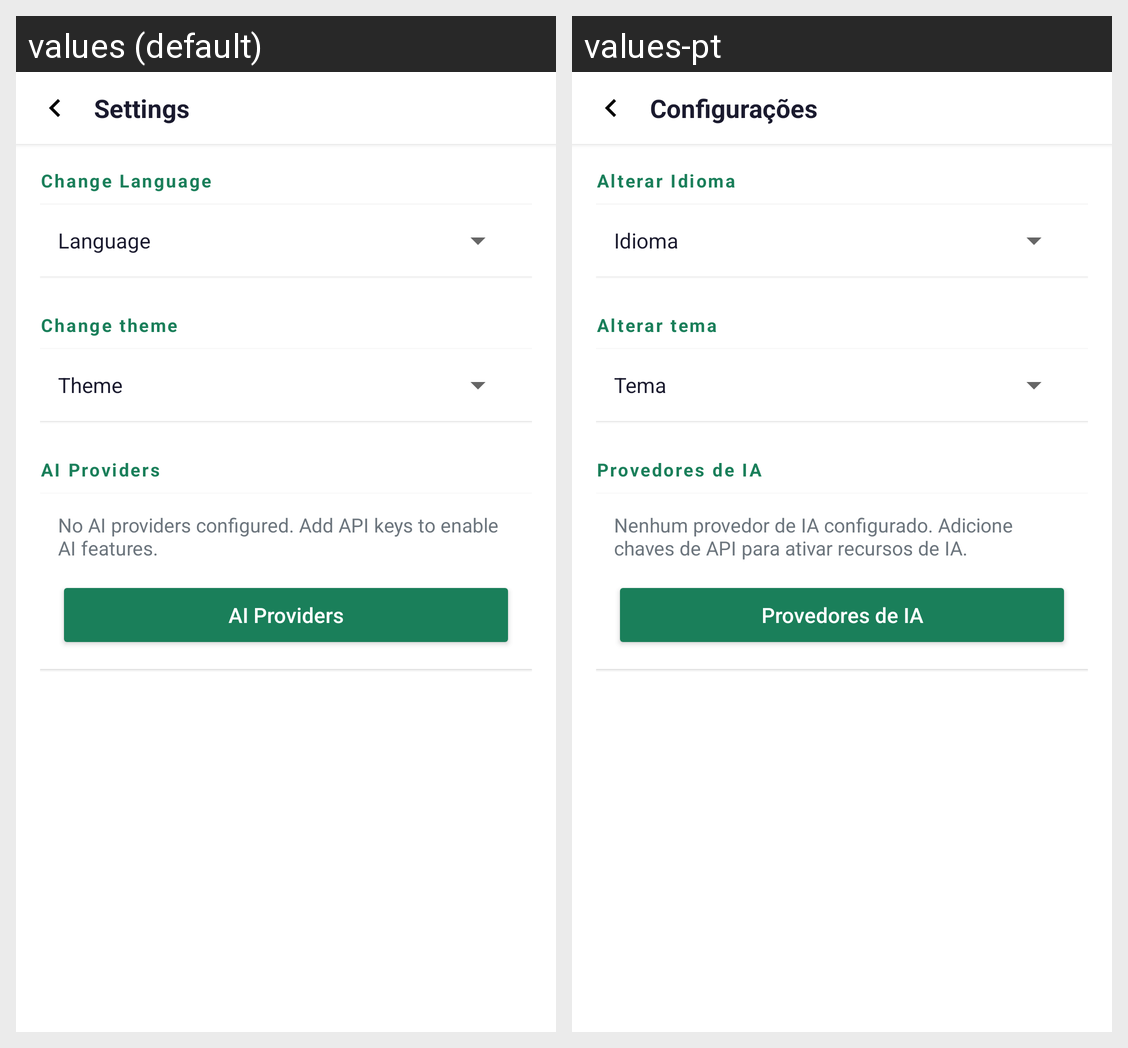

This grid shows one Android layout under two languages. Give, for every string resource on the screen, its name, the default text and each shown locale's text.
Android screen res/layout/settings.xml rendered under 2 locales, left to right: values (default), values-pt. Device: Nexus 5 (rendered at 1080×1920; each locale shown at half size, 540×960, under a caption strip naming it); theme AppTheme.
Strings drawn on this screen, with the default value and each locale's value (text and hints the layout hard-codes, and strings that could not be matched under every locale, appear in the picture but are not listed):

settings
  values: Settings
  values-pt: Configurações

change_language
  values: Change Language
  values-pt: Alterar Idioma

language
  values: Language
  values-pt: Idioma

change_theme
  values: Change theme
  values-pt: Alterar tema

theme
  values: Theme
  values-pt: Tema

ai_providers_title
  values: AI Providers
  values-pt: Provedores de IA

ai_no_providers
  values: No AI providers configured. Add API keys to enable AI features.
  values-pt: Nenhum provedor de IA configurado. Adicione chaves de API para ativar recursos de IA.
